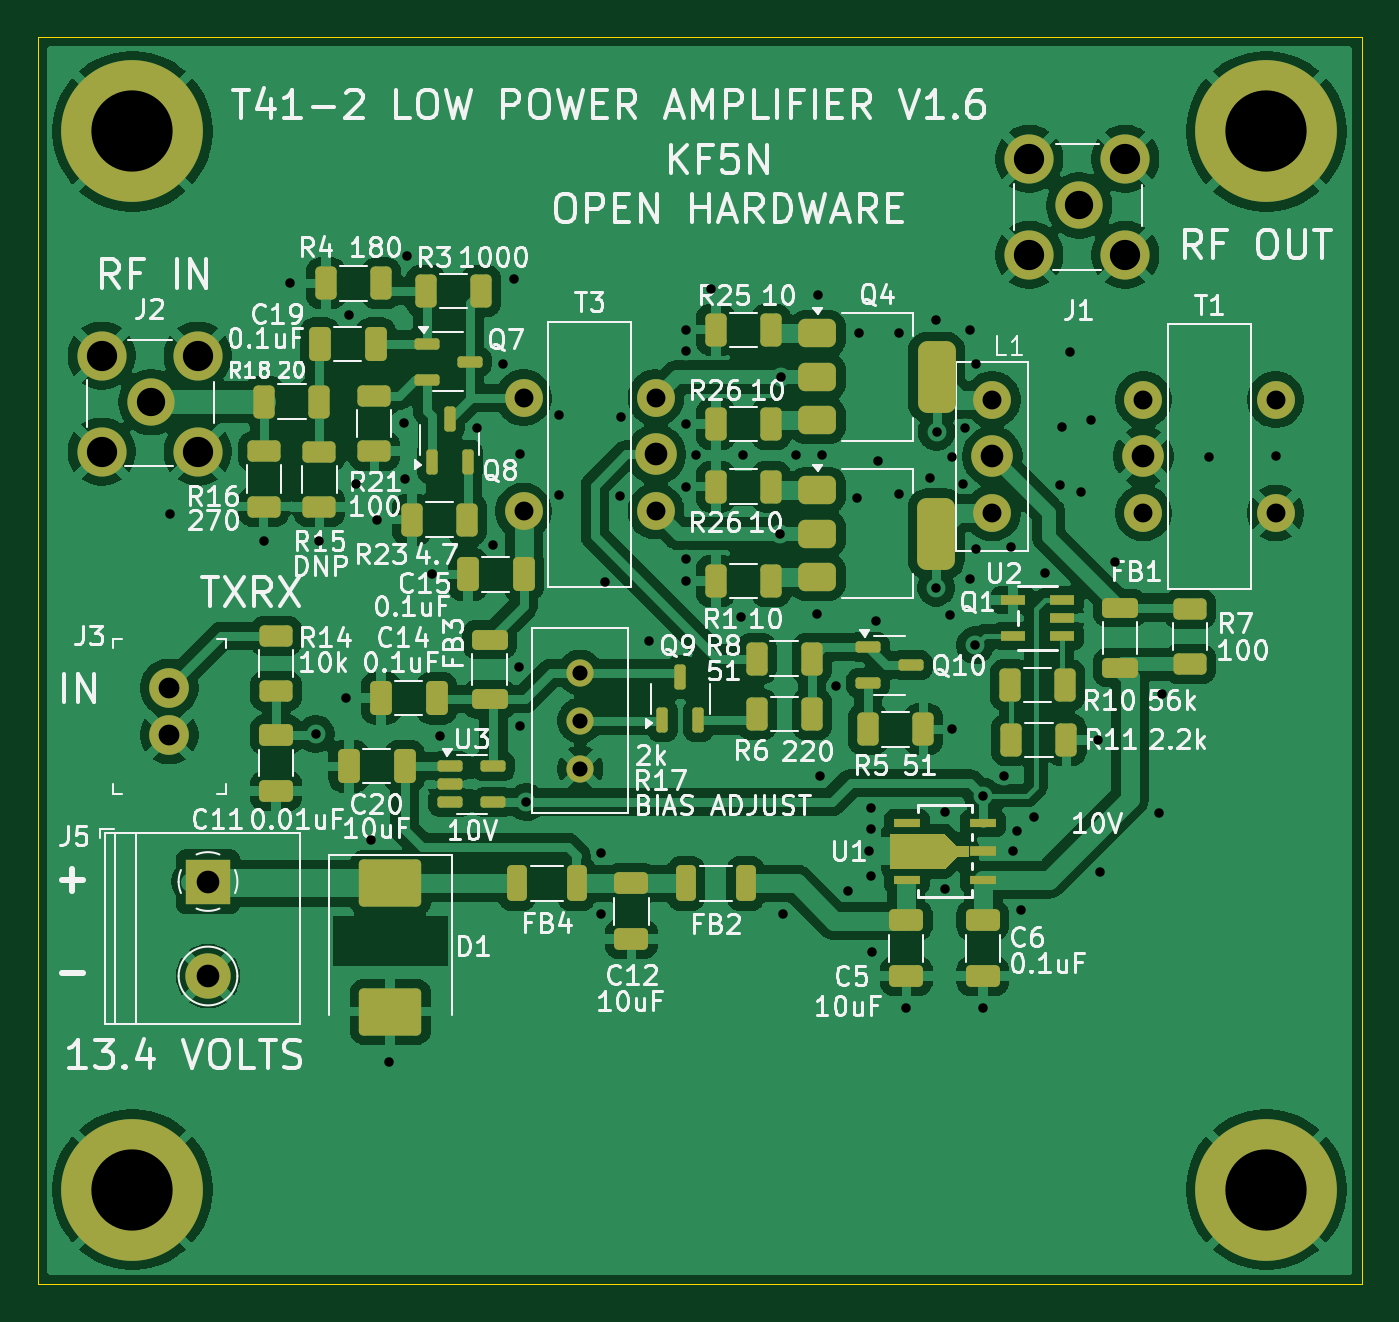
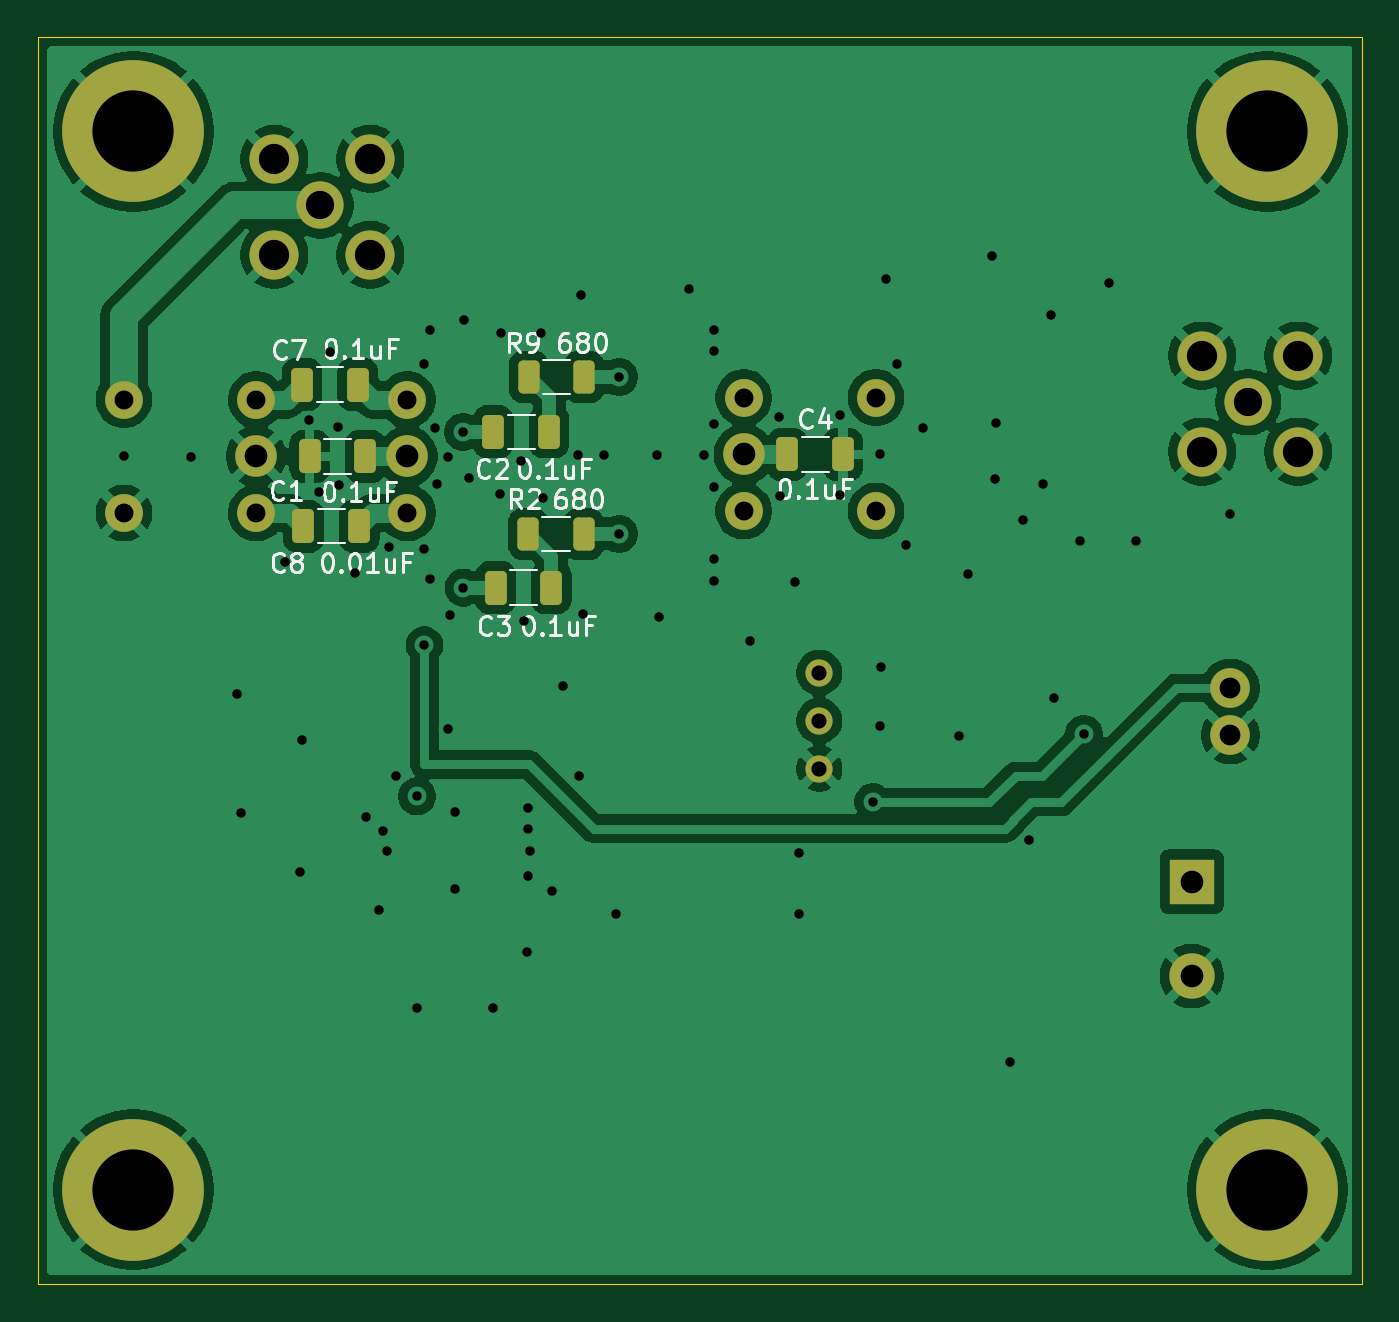
Circuit board: 9 layer files. Board 70.1 x 66.0 mm.
- bottom_copper: t41_2_low_power_amplifier-B_Cu.gbr (106276 bytes)
- bottom_mask: t41_2_low_power_amplifier-B_Mask.gbr (2916 bytes)
- bottom_silk: t41_2_low_power_amplifier-B_Silkscreen.gbr (34324 bytes)
- outline: t41_2_low_power_amplifier-Edge_Cuts.gbr (667 bytes)
- top_copper: t41_2_low_power_amplifier-F_Cu.gbr (195362 bytes)
- top_mask: t41_2_low_power_amplifier-F_Mask.gbr (6695 bytes)
- top_silk: t41_2_low_power_amplifier-F_Silkscreen.gbr (156196 bytes)
- drill: t41_2_low_power_amplifier-NPTH.drl (269 bytes)
- drill: t41_2_low_power_amplifier-PTH.drl (2620 bytes)

=== bottom_copper: t41_2_low_power_amplifier-B_Cu.gbr (106276 bytes, source omitted) ===
=== bottom_mask: t41_2_low_power_amplifier-B_Mask.gbr (2916 bytes, source withheld) ===
=== bottom_silk: t41_2_low_power_amplifier-B_Silkscreen.gbr (34324 bytes, source omitted) ===
=== outline: t41_2_low_power_amplifier-Edge_Cuts.gbr ===
G04 #@! TF.GenerationSoftware,KiCad,Pcbnew,9.0.2*
G04 #@! TF.CreationDate,2025-06-22T21:11:13-04:00*
G04 #@! TF.ProjectId,t41_2_low_power_amplifier,7434315f-325f-46c6-9f77-5f706f776572,V1.5*
G04 #@! TF.SameCoordinates,Original*
G04 #@! TF.FileFunction,Profile,NP*
%FSLAX46Y46*%
G04 Gerber Fmt 4.6, Leading zero omitted, Abs format (unit mm)*
G04 Created by KiCad (PCBNEW 9.0.2) date 2025-06-22 21:11:13*
%MOMM*%
%LPD*%
G01*
G04 APERTURE LIST*
G04 #@! TA.AperFunction,Profile*
%ADD10C,0.050000*%
G04 #@! TD*
G04 APERTURE END LIST*
D10*
X100000000Y-50000000D02*
X170050000Y-50000000D01*
X170050000Y-116000000D01*
X100000000Y-116000000D01*
X100000000Y-50000000D01*
M02*

=== top_copper: t41_2_low_power_amplifier-F_Cu.gbr (195362 bytes, source omitted) ===
=== top_mask: t41_2_low_power_amplifier-F_Mask.gbr (6695 bytes, source omitted) ===
=== top_silk: t41_2_low_power_amplifier-F_Silkscreen.gbr (156196 bytes, source omitted) ===
=== drill: t41_2_low_power_amplifier-NPTH.drl ===
M48
; DRILL file {KiCad 9.0.2} date 2025-06-22T21:11:17-0400
; FORMAT={-:-/ absolute / metric / decimal}
; #@! TF.CreationDate,2025-06-22T21:11:17-04:00
; #@! TF.GenerationSoftware,Kicad,Pcbnew,9.0.2
; #@! TF.FileFunction,NonPlated,1,2,NPTH
FMAT,2
METRIC
%
G90
G05
M30

=== drill: t41_2_low_power_amplifier-PTH.drl ===
M48
; DRILL file {KiCad 9.0.2} date 2025-06-22T21:11:17-0400
; FORMAT={-:-/ absolute / metric / decimal}
; #@! TF.CreationDate,2025-06-22T21:11:17-04:00
; #@! TF.GenerationSoftware,Kicad,Pcbnew,9.0.2
; #@! TF.FileFunction,Plated,1,2,PTH
FMAT,2
METRIC
; #@! TA.AperFunction,Plated,PTH,ViaDrill
T1C0.500
; #@! TA.AperFunction,Plated,PTH,ComponentDrill
T2C0.800
; #@! TA.AperFunction,Plated,PTH,ComponentDrill
T3C1.000
; #@! TA.AperFunction,Plated,PTH,ComponentDrill
T4C1.100
; #@! TA.AperFunction,Plated,PTH,ComponentDrill
T5C1.200
; #@! TA.AperFunction,Plated,PTH,ComponentDrill
T6C1.500
; #@! TA.AperFunction,Plated,PTH,ComponentDrill
T7C1.600
; #@! TA.AperFunction,Plated,PTH,ComponentDrill
T8C4.300
%
G90
G05
T1
X106.975Y-75.275
X111.95Y-76.7
X113.35Y-63.05
X114.7Y-86.9
X114.9Y-76.7
X116.3Y-85.0
X116.45Y-64.7
X116.85Y-73.65
X117.6Y-92.5
X117.95Y-75.55
X118.6Y-104.25
X119.35Y-70.45
X119.4Y-73.4
X119.55Y-61.575
X120.85Y-78.45
X121.3Y-87.0
X123.225Y-70.7
X124.1Y-76.9
X124.6Y-67.3
X125.2Y-62.8
X125.45Y-83.35
X125.5Y-72.1
X125.5Y-86.45
X125.85Y-90.5
X127.6Y-70.0
X127.6Y-74.25
X129.8Y-93.2
X129.8Y-96.4
X130.0Y-78.85
X130.8Y-74.275
X130.85Y-70.1
X132.35Y-81.95
X134.3Y-65.5
X134.3Y-66.6
X134.3Y-70.5
X134.3Y-73.8
X134.3Y-77.65
X134.3Y-78.775
X134.8Y-72.15
X135.6Y-63.35
X137.2Y-80.7
X137.3Y-72.15
X139.287Y-76.3
X139.3Y-68.0
X139.45Y-96.4
X140.1Y-72.15
X141.2Y-80.55
X141.3Y-63.65
X141.4Y-89.1
X141.5Y-72.15
X142.25Y-84.35
X142.85Y-95.2
X143.325Y-74.4
X143.45Y-65.65
X144.0Y-93.1
X144.1Y-90.8
X144.1Y-91.9
X144.1Y-94.4
X144.15Y-98.45
X144.35Y-80.9
X144.475Y-72.45
X145.55Y-65.65
X145.575Y-74.2
X145.95Y-101.4
X147.225Y-73.325
X147.5Y-65.0
X147.537Y-79.15
X147.55Y-70.9
X148.0Y-91.0
X148.0Y-95.1
X148.25Y-80.6
X148.35Y-72.25
X148.35Y-86.65
X148.95Y-73.65
X149.05Y-70.7
X149.325Y-65.5
X149.325Y-78.7
X149.6Y-82.2
X149.625Y-67.3
X149.625Y-77.125
X150.0Y-90.2
X150.0Y-101.4
X151.1Y-89.1
X151.5Y-77.0
X151.6Y-93.1
X151.8Y-92.0
X152.0Y-96.2
X152.7Y-91.3
X153.3Y-78.4
X154.1Y-73.7
X154.2Y-70.65
X154.6Y-66.7
X155.2Y-74.1
X155.7Y-70.3
X156.1Y-87.2
X156.2Y-94.2
X157.0Y-77.8
X159.3Y-91.1
X159.5Y-84.8
X161.95Y-72.25
X165.5Y-72.2
T2
X128.7Y-83.65
X128.7Y-86.19
X128.7Y-88.73
T3
X125.7Y-69.1
X125.7Y-75.1
X132.7Y-69.1
X132.7Y-75.1
X150.5Y-69.2
X150.5Y-75.2
X158.5Y-69.2
X158.5Y-75.2
X165.5Y-69.2
X165.5Y-75.2
T4
X106.95Y-84.45
X106.95Y-86.95
T5
X109.0Y-94.7
X109.0Y-99.7
X132.7Y-72.1
X150.5Y-72.2
X158.5Y-72.2
T6
X106.01Y-69.335
X155.1Y-58.925
T7
X103.37Y-66.87
X103.37Y-71.95
X108.45Y-66.87
X108.45Y-71.95
X152.46Y-56.46
X152.46Y-61.54
X157.54Y-56.46
X157.54Y-61.54
T8
X105.0Y-55.0
X105.0Y-111.0
X165.0Y-55.0
X165.0Y-111.0
M30
